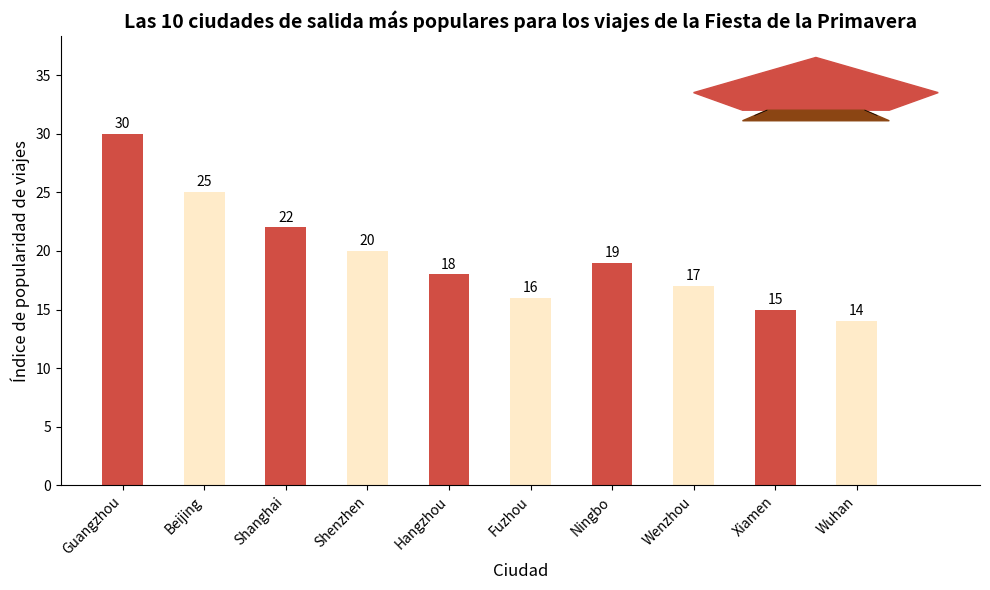

Reproduce this figure in Python.
import matplotlib.pyplot as plt
import numpy as np

# Nombres de las ciudades
ciudades = ["Guangzhou", "Beijing", "Shanghai", "Shenzhen", "Hangzhou", "Fuzhou", "Ningbo", "Wenzhou", "Xiamen", "Wuhan"]
# Datos simulados para el gráfico de barras, generalmente mostrando diferencias de altura, se pueden ajustar según la situación real
datos = [30, 25, 22, 20, 18, 16, 19, 17, 15, 14]

x = np.arange(len(ciudades))  # Coordenadas del eje x
ancho = 0.5  # Ancho de las barras

fig, ax = plt.subplots(figsize=(10, 6))  # Crear un lienzo y un objeto de eje, establecer el tamaño de la figura
# Dibujar el gráfico de barras, establecer los colores en dos tonos cercanos a la imagen original, los valores rgb se pueden ajustar para acercarse más
barras1 = ax.bar(x[::2], datos[::2], ancho, color=(209/255, 78/255, 68/255))  # Barras de la serie roja
barras2 = ax.bar(x[1::2], datos[1::2], ancho, color=(255/255, 235/255, 201/255))  # Barras de color beige claro

# Establecer las marcas y etiquetas del eje x
ax.set_xticks(x)
ax.set_xticklabels(ciudades, rotation=45, ha='right', fontsize=10)  # Inclinar 45 grados y alinear a la derecha

# Establecer el título del gráfico
ax.set_title("Las 10 ciudades de salida más populares para los viajes de la Fiesta de la Primavera", fontsize=14, fontweight='bold')

# Agregar etiqueta al eje x
ax.set_xlabel("Ciudad", fontsize=12)
# Agregar etiqueta y unidad al eje y
ax.set_ylabel("Índice de popularidad de viajes", fontsize=12)

# Ocultar los ejes superior y derecho
ax.spines['top'].set_visible(False)
ax.spines['right'].set_visible(False)

# Agregar etiquetas numéricas sobre cada barra
for i, v in enumerate(datos):
    ax.text(i, v + 0.5, str(v), ha='center', fontsize=10)

# Usar métodos de dibujo puros para crear elementos decorativos en lugar de imágenes
from matplotlib.patches import Polygon, Circle

# Crear la forma de un globo aerostático
def crear_globo(ax, x, y, escala=1.0):
    # Cuerpo del globo
    globo = Polygon([
        (x, y+15*escala), (x-5*escala, y+5*escala), (x-3*escala, y), 
        (x+3*escala, y), (x+5*escala, y+5*escala), (x, y+15*escala)
    ], fill=True, color=(209/255, 78/255, 68/255))
    ax.add_patch(globo)
    
    # Canasta
    canasta = Polygon([
        (x-2*escala, y), (x-3*escala, y-3*escala), 
        (x+3*escala, y-3*escala), (x+2*escala, y)
    ], fill=True, color=(139/255, 69/255, 19/255))
    ax.add_patch(canasta)
    
    # Cuerdas
    ax.plot([x-2*escala, x-2.5*escala], [y, y-1.5*escala], 'k-', linewidth=0.5)
    ax.plot([x+2*escala, x+2.5*escala], [y, y-1.5*escala], 'k-', linewidth=0.5)

# Agregar una decoración de globo aerostático en la esquina superior derecha
crear_globo(ax, 8.5, 32, escala=0.3)

plt.tight_layout()  # Ajustar el diseño para garantizar que las etiquetas no se solapen
plt.show()
